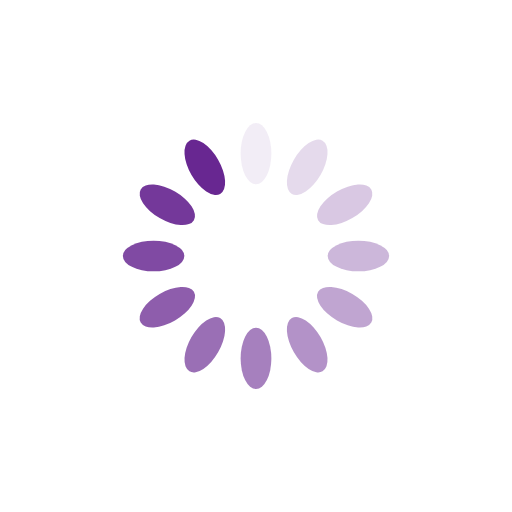
t = 0.00 s
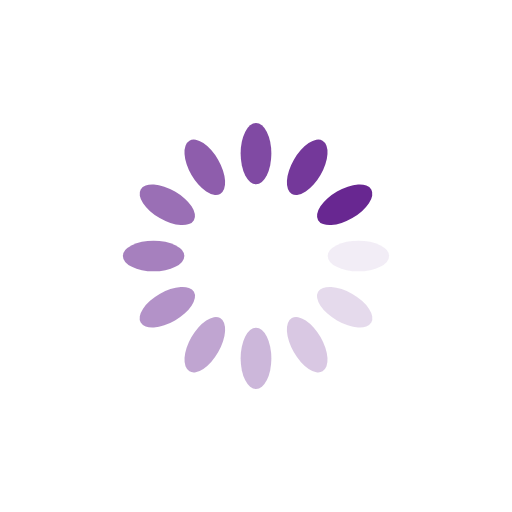
t = 0.25 s
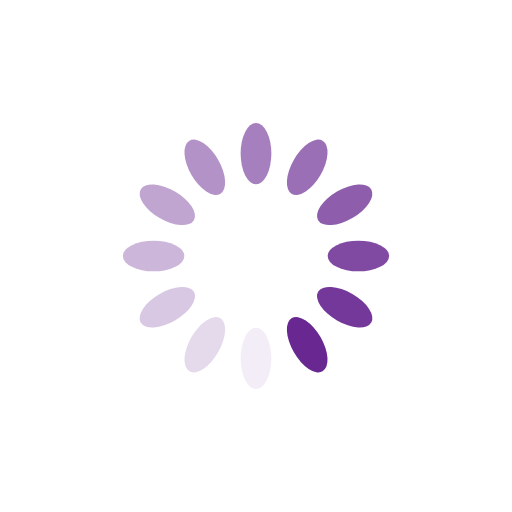
t = 0.50 s
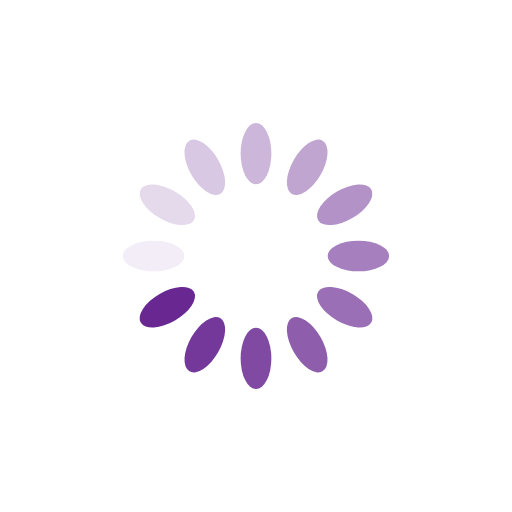
t = 0.75 s

The animated SVG that drew these frames (rendered in a browser with its animation timeline set to each time). Animation: 12 SMIL elements (animate=12); one cycle of 1.00 s, repeats indefinitely.

<svg xmlns="http://www.w3.org/2000/svg" viewBox="0 0 100 100" preserveAspectRatio="xMidYMid" width="200" height="200" style="shape-rendering: auto; display: block; background: transparent;" xmlns:xlink="http://www.w3.org/1999/xlink"><g><g transform="rotate(0 50 50)">
  <rect fill="#682791" height="12" width="6" ry="6" rx="3" y="24" x="47">
    <animate repeatCount="indefinite" begin="-0.9166666666666666s" dur="1s" keyTimes="0;1" values="1;0" attributeName="opacity"></animate>
  </rect>
</g><g transform="rotate(30 50 50)">
  <rect fill="#682791" height="12" width="6" ry="6" rx="3" y="24" x="47">
    <animate repeatCount="indefinite" begin="-0.8333333333333334s" dur="1s" keyTimes="0;1" values="1;0" attributeName="opacity"></animate>
  </rect>
</g><g transform="rotate(60 50 50)">
  <rect fill="#682791" height="12" width="6" ry="6" rx="3" y="24" x="47">
    <animate repeatCount="indefinite" begin="-0.75s" dur="1s" keyTimes="0;1" values="1;0" attributeName="opacity"></animate>
  </rect>
</g><g transform="rotate(90 50 50)">
  <rect fill="#682791" height="12" width="6" ry="6" rx="3" y="24" x="47">
    <animate repeatCount="indefinite" begin="-0.6666666666666666s" dur="1s" keyTimes="0;1" values="1;0" attributeName="opacity"></animate>
  </rect>
</g><g transform="rotate(120 50 50)">
  <rect fill="#682791" height="12" width="6" ry="6" rx="3" y="24" x="47">
    <animate repeatCount="indefinite" begin="-0.5833333333333334s" dur="1s" keyTimes="0;1" values="1;0" attributeName="opacity"></animate>
  </rect>
</g><g transform="rotate(150 50 50)">
  <rect fill="#682791" height="12" width="6" ry="6" rx="3" y="24" x="47">
    <animate repeatCount="indefinite" begin="-0.5s" dur="1s" keyTimes="0;1" values="1;0" attributeName="opacity"></animate>
  </rect>
</g><g transform="rotate(180 50 50)">
  <rect fill="#682791" height="12" width="6" ry="6" rx="3" y="24" x="47">
    <animate repeatCount="indefinite" begin="-0.4166666666666667s" dur="1s" keyTimes="0;1" values="1;0" attributeName="opacity"></animate>
  </rect>
</g><g transform="rotate(210 50 50)">
  <rect fill="#682791" height="12" width="6" ry="6" rx="3" y="24" x="47">
    <animate repeatCount="indefinite" begin="-0.3333333333333333s" dur="1s" keyTimes="0;1" values="1;0" attributeName="opacity"></animate>
  </rect>
</g><g transform="rotate(240 50 50)">
  <rect fill="#682791" height="12" width="6" ry="6" rx="3" y="24" x="47">
    <animate repeatCount="indefinite" begin="-0.25s" dur="1s" keyTimes="0;1" values="1;0" attributeName="opacity"></animate>
  </rect>
</g><g transform="rotate(270 50 50)">
  <rect fill="#682791" height="12" width="6" ry="6" rx="3" y="24" x="47">
    <animate repeatCount="indefinite" begin="-0.16666666666666666s" dur="1s" keyTimes="0;1" values="1;0" attributeName="opacity"></animate>
  </rect>
</g><g transform="rotate(300 50 50)">
  <rect fill="#682791" height="12" width="6" ry="6" rx="3" y="24" x="47">
    <animate repeatCount="indefinite" begin="-0.08333333333333333s" dur="1s" keyTimes="0;1" values="1;0" attributeName="opacity"></animate>
  </rect>
</g><g transform="rotate(330 50 50)">
  <rect fill="#682791" height="12" width="6" ry="6" rx="3" y="24" x="47">
    <animate repeatCount="indefinite" begin="0s" dur="1s" keyTimes="0;1" values="1;0" attributeName="opacity"></animate>
  </rect>
</g><g></g></g><!-- [ldio] generated by https://loading.io --></svg>
